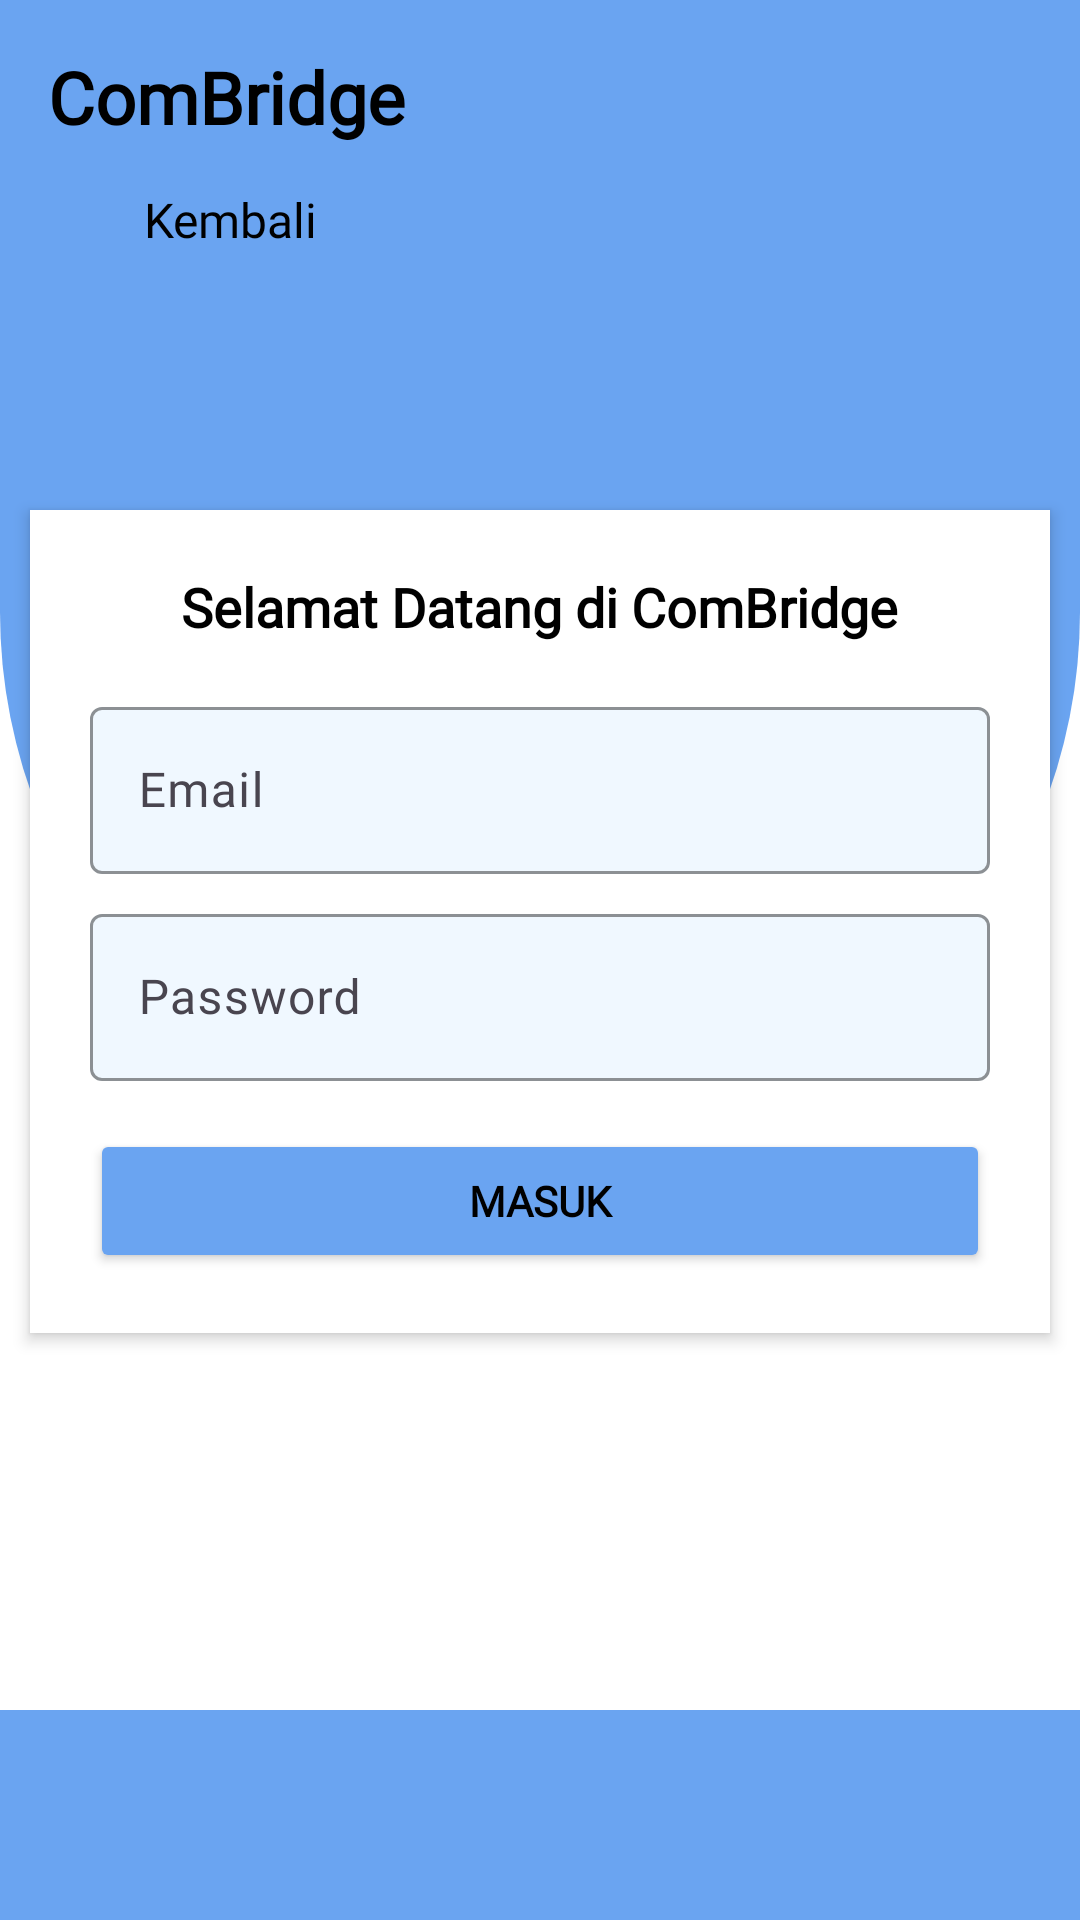

The Android layout XML behind this screen, and the referenced resources:
<!-- AndroidManifest.xml: application theme Theme.ComBridge -->
<!-- res/layout/activity_login.xml -->
<?xml version="1.0" encoding="utf-8"?>
<androidx.constraintlayout.widget.ConstraintLayout
    xmlns:android="http://schemas.android.com/apk/res/android"
    xmlns:app="http://schemas.android.com/apk/res-auto"
    android:layout_width="match_parent"
    android:layout_height="match_parent"
    android:background="#FFFFFF">

    <View
        android:id="@+id/curved_background_view"
        android:layout_width="match_parent"
        android:layout_height="0dp"
        android:background="@drawable/curved_background2"
        app:layout_constraintTop_toTopOf="parent"
        app:layout_constraintHeight_percent="0.6" />

    <LinearLayout
        android:id="@+id/topBackground"
        android:layout_width="0dp"
        android:layout_height="170dp"
        android:orientation="vertical"
        android:background="#6AA4F1"
        android:padding="16dp"
        app:layout_constraintTop_toTopOf="parent"
        app:layout_constraintStart_toStartOf="parent"
        app:layout_constraintEnd_toEndOf="parent">

        <TextView
            android:id="@+id/tvTitle"
            android:layout_width="wrap_content"
            android:layout_height="wrap_content"
            android:text="ComBridge"
            android:textSize="24sp"
            android:textStyle="bold"
            android:fontFamily="@font/poppins_medium"
            android:textColor="#000000" />

        <LinearLayout
            android:id="@+id/backButtonLayout"
            android:layout_width="wrap_content"
            android:layout_height="wrap_content"
            android:orientation="horizontal"
            android:layout_marginTop="14dp">

            <ImageView
                android:id="@+id/btnBack"
                android:layout_width="24dp"
                android:layout_height="24dp"
                android:src="@drawable/ic_back"
                android:contentDescription="Back" />

            <TextView
                android:id="@+id/tvBack"
                android:layout_width="wrap_content"
                android:layout_height="wrap_content"
                android:text="Kembali"
                android:textSize="16sp"
                android:textColor="#000000"
                android:layout_marginStart="8dp"
                android:fontFamily="@font/poppins_medium"/>
        </LinearLayout>
    </LinearLayout>

    <LinearLayout
        android:id="@+id/contentWhite"
        android:layout_width="340dp"
        android:layout_height="wrap_content"
        android:orientation="vertical"
        android:background="#FFFFFF"
        android:padding="20dp"
        android:elevation="3dp"
        android:clipToOutline="true"
        app:layout_constraintTop_toBottomOf="@id/topBackground"
        app:layout_constraintStart_toStartOf="parent"
        app:layout_constraintEnd_toEndOf="parent">

        <TextView
            android:id="@+id/tvWelcome"
            android:layout_width="wrap_content"
            android:layout_height="wrap_content"
            android:text="Selamat Datang di ComBridge"
            android:textSize="18sp"
            android:textStyle="bold"
            android:textColor="#000000"
            android:layout_gravity="center_horizontal"
            android:layout_marginBottom="16dp"
            android:fontFamily="@font/poppins_medium"/>

        <com.google.android.material.textfield.TextInputLayout
            android:id="@+id/emailEditTextLayout"
            android:layout_width="match_parent"
            android:layout_height="wrap_content"
            android:layout_marginBottom="8dp"
            app:hintTextColor="#666"
            app:boxBackgroundColor="#F0F8FF"
            app:boxStrokeColor="#89CFF0">

            <com.google.android.material.textfield.TextInputEditText
                android:id="@+id/ed_login_email"
                android:layout_width="match_parent"
                android:layout_height="wrap_content"
                android:hint="Email"
                android:textColor="#000"
                android:textColorHint="#666"
                android:inputType="textEmailAddress"
                android:fontFamily="@font/poppins_medium"/>
        </com.google.android.material.textfield.TextInputLayout>

        <com.google.android.material.textfield.TextInputLayout
            android:id="@+id/passwordEditTextLayout"
            android:layout_width="match_parent"
            android:layout_height="wrap_content"
            android:layout_marginBottom="16dp"
            app:hintTextColor="#666"
            app:boxBackgroundColor="#F0F8FF"
            app:boxStrokeColor="#89CFF0">

            <com.google.android.material.textfield.TextInputEditText
                android:id="@+id/ed_login_password"
                android:layout_width="match_parent"
                android:layout_height="wrap_content"
                android:hint="Password"
                android:textColor="#000"
                android:textColorHint="#666"
                android:inputType="textPassword"
                android:fontFamily="@font/poppins_medium"/>
        </com.google.android.material.textfield.TextInputLayout>

        <Button
            android:id="@+id/loginButton"
            android:layout_width="match_parent"
            android:layout_height="wrap_content"
            android:text="Masuk"
            android:backgroundTint="#6AA4F1"
            android:textColor="#000000"
            android:padding="12dp"
            android:textStyle="bold"
            android:fontFamily="@font/poppins_medium"/>
    </LinearLayout>

    <View
        android:id="@+id/bottomRectangle"
        android:layout_width="0dp"
        android:layout_height="70dp"
        android:background="@drawable/rectangle_shape"
        app:layout_constraintBottom_toBottomOf="parent"
        app:layout_constraintStart_toStartOf="parent"
        app:layout_constraintEnd_toEndOf="parent" />
</androidx.constraintlayout.widget.ConstraintLayout>
<!-- resources referenced by this layout -->
<resources>
  <!-- drawable curved_background2 (drawable) -->
  <?xml version="1.0" encoding="utf-8"?>
  <shape xmlns:android="http://schemas.android.com/apk/res/android"
      android:shape="rectangle">
  
      
      <solid android:color="#6AA4F1" />
  
      
      <corners
          android:bottomLeftRadius="200dp"
          android:bottomRightRadius="200dp" />
  </shape>
  <!-- drawable rectangle_shape (drawable) -->
  <shape xmlns:android="http://schemas.android.com/apk/res/android">
      <solid android:color="#6AA4F1" />
      <corners android:radius="0dp" />
  </shape>
  <style name="Theme.ComBridge" parent="Base.Theme.ComBridge" />
  <style name="Base.Theme.ComBridge" parent="Theme.Material3.DayNight.NoActionBar">
          
          
      </style>
</resources>
